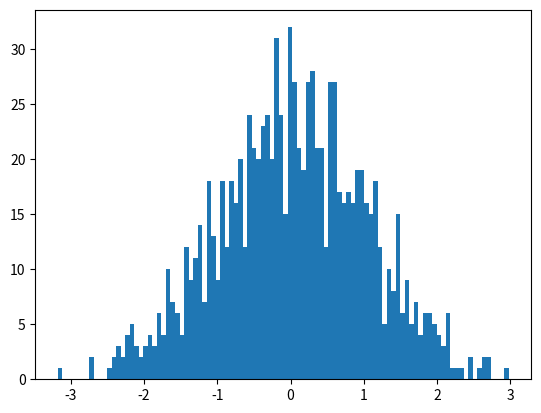

This chart was generated by the following Python code:
# import pandas as pd
import numpy as np
import matplotlib.pyplot as plt

mean = 0       # Среднее значение
std_dev = 1    # Стандартное отклонение
num_samples = 1000  # Количество образцов
data = np.random.normal(mean, std_dev, num_samples)

plt.hist(data, bins=100)
plt.show()